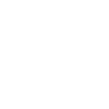
t = 0.00 s
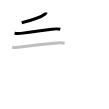
t = 2.25 s
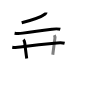
t = 4.50 s
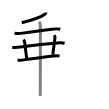
t = 6.50 s
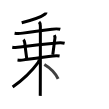
t = 8.75 s
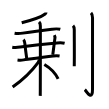
t = 11.00 s

The animated SVG that drew these frames (rendered in a browser with its animation timeline set to each time). Animation: 11 SMIL elements (animate=11); one cycle of 11.00 s.

<svg width="109px" height="109px" viewBox="0 0 px 109px" xmlns="http://www.w3.org/2000/svg" xmlns:xlink="http://www.w3.org/1999/xlink" xml:space="preserve" version="1.1"  baseProfile="full">
<path d="M46.01,12.39c0,0.73-0.64,1.32-1.26,1.79c-2.81,2.14-10.42,5.25-23.05,8.53" style="fill:none;stroke:black;stroke-width:3;opacity:0">
  <animate attributeType="CSS" attributeName="opacity" from="0" to="1" begin="0s" dur="1s" repeatCount="Indefinite" fill="freeze" />
</path>
<path d="M14.59,33.2c3.16,0.55,5.85,0.29,8.19-0.09c9.71-1.6,18.34-2.73,29.22-3.95c2.82-0.31,5.52-0.63,8.29,0.13" style="fill:none;stroke:black;stroke-width:3;opacity:0">
  <animate attributeType="CSS" attributeName="opacity" from="0" to="1" begin="1s" dur="1s" repeatCount="Indefinite" fill="freeze" />
</path>
<path d="M12.25,47.2c3,0.55,5.54,0.23,8-0.09c9.56-1.25,24.21-2.94,36.76-4.08c2.64-0.24,5.01-0.39,7.61,0.26" style="fill:none;stroke:black;stroke-width:3;opacity:0">
  <animate attributeType="CSS" attributeName="opacity" from="0" to="1" begin="2s" dur="1s" repeatCount="Indefinite" fill="freeze" />
</path>
<path d="M23.42,39.63c1.1,1.1,1.21,2.12,1.4,3.84c0.73,6.51,1.18,9.78,1.9,15.03" style="fill:none;stroke:black;stroke-width:3;opacity:0">
  <animate attributeType="CSS" attributeName="opacity" from="0" to="1" begin="3s" dur="1s" repeatCount="Indefinite" fill="freeze" />
</path>
<path d="M54.37,35.13c0.5,0.99,0.75,1.87,0.54,3.26c-0.54,3.51-1.16,9.36-2.13,16.36" style="fill:none;stroke:black;stroke-width:3;opacity:0">
  <animate attributeType="CSS" attributeName="opacity" from="0" to="1" begin="4s" dur="1s" repeatCount="Indefinite" fill="freeze" />
</path>
<path d="M17.52,59.95c2.1,0.3,4.38,0.21,6.25-0.06c6.59-0.94,20.1-3.01,29.36-3.89c2.07-0.2,3.62-0.38,6.45,0.04" style="fill:none;stroke:black;stroke-width:3;opacity:0">
  <animate attributeType="CSS" attributeName="opacity" from="0" to="1" begin="5s" dur="1s" repeatCount="Indefinite" fill="freeze" />
</path>
<path d="M39.07,21.88c1.27,1.27,1.29,2.24,1.29,4c0,4.46,0.04,45.95-0.06,63.11c-0.02,3.47-0.04,5.94-0.06,6.88" style="fill:none;stroke:black;stroke-width:3;opacity:0">
  <animate attributeType="CSS" attributeName="opacity" from="0" to="1" begin="6s" dur="1s" repeatCount="Indefinite" fill="freeze" />
</path>
<path d="M39.2,59.25c0,1-0.46,2.41-1.14,3.34C31.5,71.5,22.25,80.25,12.64,87" style="fill:none;stroke:black;stroke-width:3;opacity:0">
  <animate attributeType="CSS" attributeName="opacity" from="0" to="1" begin="7s" dur="1s" repeatCount="Indefinite" fill="freeze" />
</path>
<path d="M44.34,64.5C49,67.25,55.5,73.25,58.11,78.94" style="fill:none;stroke:black;stroke-width:3;opacity:0">
  <animate attributeType="CSS" attributeName="opacity" from="0" to="1" begin="8s" dur="1s" repeatCount="Indefinite" fill="freeze" />
</path>
<path d="M73.02,25.58c1.08,1.08,1.26,2.42,1.26,4.27c0,10.77,0.14,22.92,0.04,30.4c-0.04,2.63-0.06,4.71-0.06,6" style="fill:none;stroke:black;stroke-width:3;opacity:0">
  <animate attributeType="CSS" attributeName="opacity" from="0" to="1" begin="9s" dur="1s" repeatCount="Indefinite" fill="freeze" />
</path>
<path d="M91.02,12.83c1.39,1.39,1.51,2.92,1.51,5.02c0,14.56-0.01,66.16-0.01,71.12c0,13.14-6.21,2-7.71,0.75" style="fill:none;stroke:black;stroke-width:3;opacity:0">
  <animate attributeType="CSS" attributeName="opacity" from="0" to="1" begin="10s" dur="1s" repeatCount="Indefinite" fill="freeze" />
</path>
</svg>
